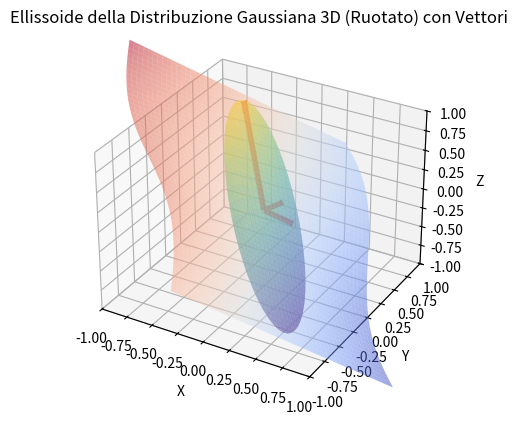

Reproduce this figure in Python.
import numpy as np
import matplotlib.pyplot as plt
from mpl_toolkits.mplot3d import Axes3D
from scipy.spatial.transform import Rotation as R

# Definizione dei parametri della gaussiana
mu_x, mu_y, mu_z = 0, 0, 0  # Medie
sigma_x, sigma_y, sigma_z = 0.4, 1.4, 0.2  # Deviazioni standard
# sigma_x, sigma_y, sigma_z = 1, 1, 1  # Deviazioni standard


# Parametri di rotazione (angoli in gradi)
rot_x, rot_y, rot_z = 30, 45, 60  # Rotazione lungo gli assi X, Y, Z
# rot_x, rot_y, rot_z = 0, 0, 0  # Rotazione lungo gli assi X, Y, Z

# Creazione della griglia di punti per l'ellissoide
u = np.linspace(0, 2 * np.pi, 100)
v = np.linspace(0, np.pi, 100)
u, v = np.meshgrid(u, v)

# Parametrizzazione dell'ellissoide
x = sigma_x * np.sin(v) * np.cos(u) + mu_x
y = sigma_y * np.sin(v) * np.sin(u) + mu_y
z = sigma_z * np.cos(v) + mu_z

# Appiattimento delle coordinate per applicare la rotazione
points = np.array([x.flatten(), y.flatten(), z.flatten()])

# Creazione della matrice di rotazione
rotation = R.from_euler('xyz', [rot_x, rot_y, rot_z], degrees=True)
rotated_points = rotation.apply(points.T).T

# Ripristino della forma originaria
x_rotated = rotated_points[0].reshape(x.shape)
y_rotated = rotated_points[1].reshape(y.shape)
z_rotated = rotated_points[2].reshape(z.shape)

# Vettori principali dell'ellissoide
principal_vectors = np.array([[sigma_x, 0, 0], [0, sigma_y, 0], [0, 0, sigma_z]])
rotated_vectors = rotation.apply(principal_vectors)

# Creazione della griglia per il piano curvo
plane_x = np.linspace(-1.5, 1.5, 100)
plane_y = np.linspace(-1.5, 1.5, 100)
plane_x, plane_y = np.meshgrid(plane_x, plane_y)
plane_z = 0.3 * np.sin(0.1 * np.pi * plane_x) * np.sin(0.6 * np.pi * plane_y)

# Rotazione del piano
plane_points = np.array([plane_x.flatten(), plane_y.flatten(), plane_z.flatten()])
rotated_plane = rotation.apply(plane_points.T).T
plane_x_rotated = rotated_plane[0].reshape(plane_x.shape)
plane_y_rotated = rotated_plane[1].reshape(plane_y.shape)
plane_z_rotated = rotated_plane[2].reshape(plane_z.shape)

# Creazione del plot 3D
fig = plt.figure()
ax = fig.add_subplot(111, projection='3d')

# Plot dell'ellissoide ruotato
ax.plot_surface(x_rotated, y_rotated, z_rotated, cmap='viridis', edgecolor='none', alpha=0.5)


# Plot del piano curvo
ax.plot_surface(plane_x_rotated, plane_y_rotated, plane_z_rotated, cmap='coolwarm', edgecolor='none', alpha=0.5)

# Plot dei vettori principali
origin = np.array([mu_x, mu_y, mu_z])
for vec in rotated_vectors:
    ax.quiver(*origin, *vec, color='red', linewidth=4, arrow_length_ratio=0.1)

# Etichette degli assi
ax.set_title('Ellissoide della Distribuzione Gaussiana 3D (Ruotato) con Vettori')
ax.set_xlabel('X')
ax.set_ylabel('Y')
ax.set_zlabel('Z')
ax.set_xlim(-1, 1)
ax.set_ylim(-1, 1)
ax.set_zlim(-1, 1)

# Mostra il grafico
plt.show()
